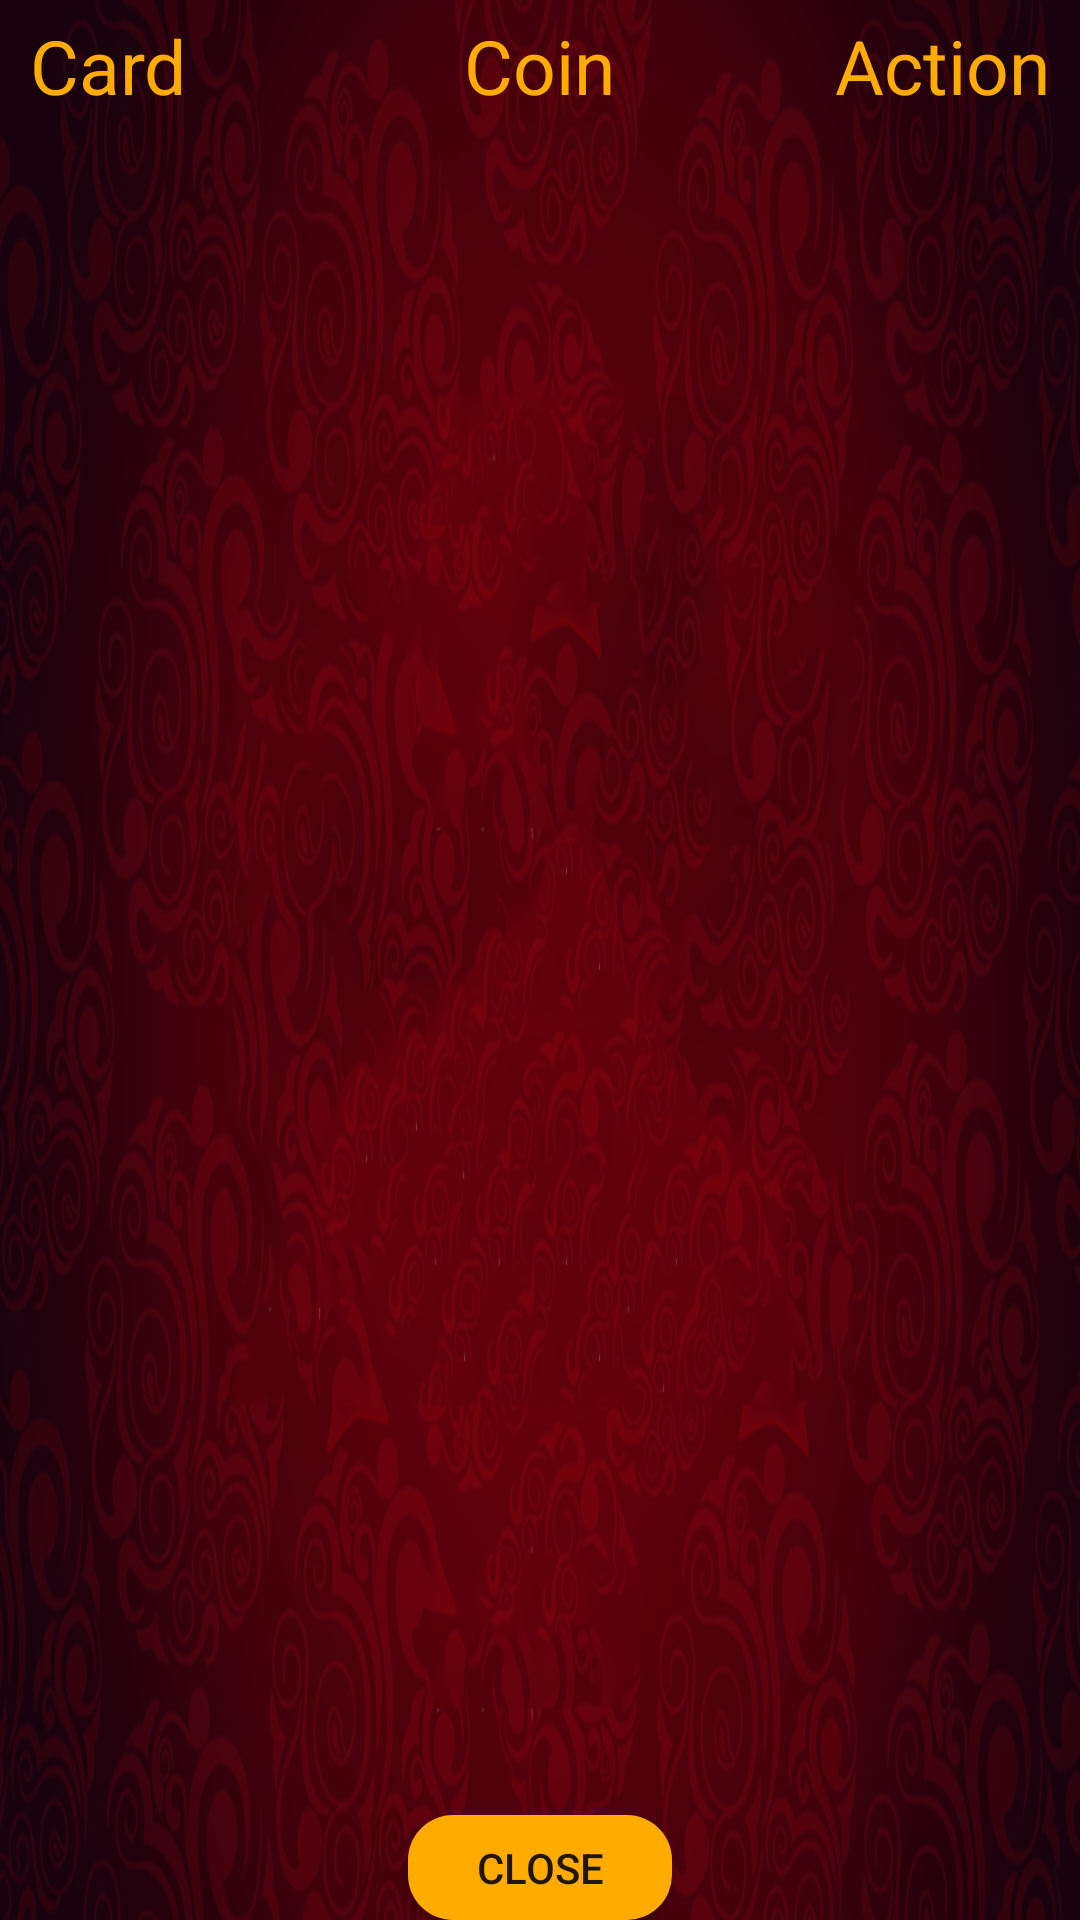

Reconstruct the res/layout file that produces this screen, plus the resources it refers to.
<!-- AndroidManifest.xml: application theme AppTheme -->
<!-- res/layout/history_bid_details.xml -->
<?xml version="1.0" encoding="utf-8"?>
<RelativeLayout
    xmlns:android="http://schemas.android.com/apk/res/android" android:layout_width="300dp"
    android:layout_height="wrap_content"
    android:background="@drawable/bg4">
<TextView
    android:layout_width="wrap_content"
    android:layout_height="wrap_content"
    android:layout_marginLeft="10dp"
    android:text="Card"
    android:textColor="@color/txtcolor"
    android:layout_marginTop="5dp"
    android:textSize="25sp"/>

    <TextView
        android:layout_width="wrap_content"
        android:layout_height="wrap_content"
        android:layout_centerHorizontal="true"
        android:layout_marginTop="5dp"
        android:text="Coin"
        android:textColor="@color/txtcolor"
        android:textSize="25sp" />

    <TextView
        android:layout_width="wrap_content"
        android:layout_height="wrap_content"
        android:layout_alignParentEnd="true"
        android:layout_marginTop="5dp"
        android:text="Action"
        android:layout_marginRight="10dp"
        android:textColor="@color/txtcolor"
        android:textSize="25sp"
        android:layout_alignParentRight="true" />

    <ListView
        android:layout_marginTop="40dp"
        android:layout_width="match_parent"
        android:layout_height="wrap_content"
        android:id="@+id/lv_history">

    </ListView>

    <Button
        android:id="@+id/list_close_btn"
        android:text="close"
        android:background="@drawable/roundshape"
        android:layout_width="wrap_content"
        android:layout_height="35dp"
        android:layout_alignParentBottom="true"
        android:layout_centerHorizontal="true" />

</RelativeLayout>
<!-- resources referenced by this layout -->
<resources>
  <color name="txtcolor">#FFAB00</color>
  <!-- drawable bg4: png bitmap (drawable, 743265 bytes) -->
  <!-- drawable roundshape (drawable) -->
  <?xml version="1.0" encoding="utf-8"?>
  <shape xmlns:android="http://schemas.android.com/apk/res/android"
      android:shape="rectangle" android:padding="10dp">
      <solid android:color="#FFAB00"/>
      <corners
          android:bottomRightRadius="15dp"
          android:bottomLeftRadius="15dp"
          android:topLeftRadius="15dp"
          android:topRightRadius="15dp"/>
  </shape>
  <style name="AppTheme" parent="Theme.AppCompat.Light.NoActionBar">
          
          <item name="colorPrimary">@color/colorPrimary</item>
          <item name="colorPrimaryDark">@color/colorPrimaryDark</item>
          <item name="colorAccent">@color/colorAccent</item>
  
          <item name="android:windowTranslucentNavigation">true</item>
          <item name="android:windowTranslucentStatus">true</item>
          <item name="android:fitsSystemWindows">true</item>
  
      </style>
  <color name="colorPrimary">#008577</color>
  <color name="colorPrimaryDark">#5a151d</color>
  <color name="colorAccent">#D81B60</color>
</resources>
